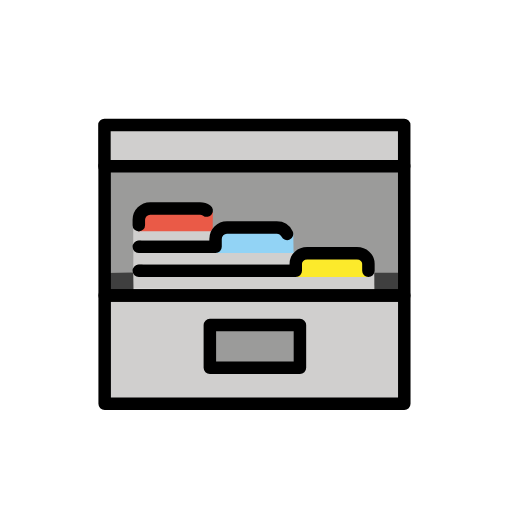
t = 0.00 s
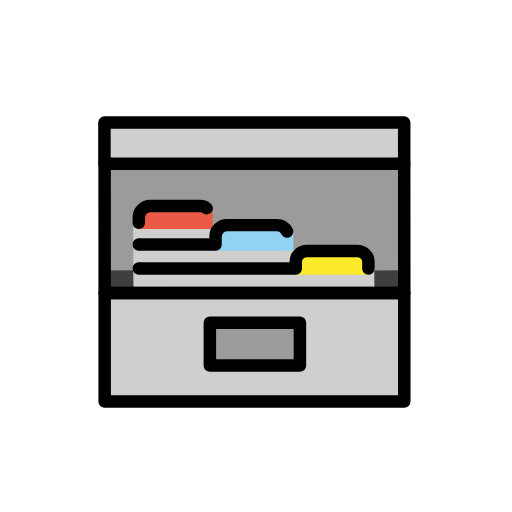
t = 0.48 s
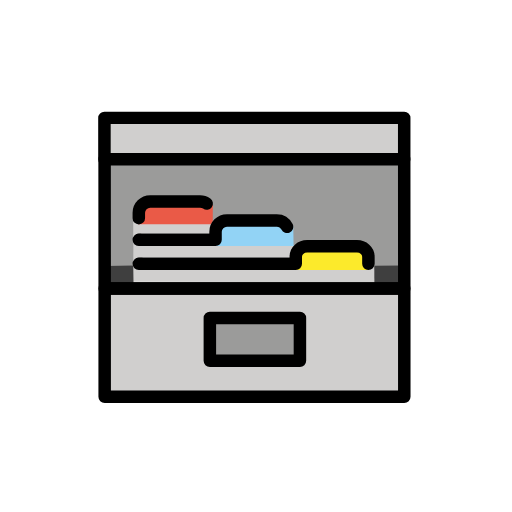
t = 1.43 s
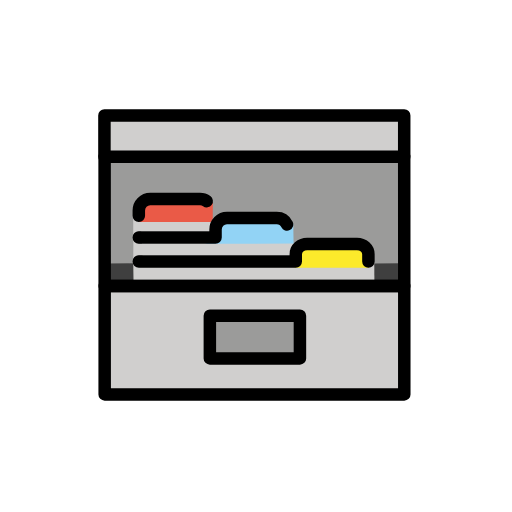
t = 1.90 s
t = 2.38 s: frame unchanged from t = 1.43 s, image omitted
t = 3.33 s: frame unchanged from t = 0.48 s, image omitted

The animated SVG that drew these frames (rendered in a browser with its animation timeline set to each time). Animation: 1 SMIL element (animateTransform=1); one cycle of 3.80 s, repeats indefinitely.

<?xml version='1.0' encoding='utf-8'?>
<svg xmlns="http://www.w3.org/2000/svg" id="emoji" viewBox="-5 -5 82 82" width="200" height="200" role="img">
  <title>OpenMoji: card file box</title><g><g id="color">
    <path fill="#d0cfce" stroke="none" d="M11.8799,59.8837h47.6538V42.6789H11.8799V59.8837z" />
    <path fill="#9B9B9A" stroke="none" d="M59.6815,21.8342L11.9367,21.738v18.5113l5.2011-0.2299c1.2388-0.8432,0.42-5.6695,0.4861-5.803 c-0.0022-0.8421-0.0826-4.8571,0.0607-5.1954c0.2868-0.6767,9.9393-0.0789,9.935-0.0607l1.3976,4.132 c0.1213-0.1646,10.0877-1.8389,10.0877-1.8389c0.1342,0,2.8583,5.5594,2.8583,5.5594c0.0507-0.055,12.5417,2.7334,12.5088,2.8326 l1.7071,0.1676l3.4293,0.0551L59.6815,21.8342z" />
    <path fill="#d0cfce" stroke="none" d="M55.7592,38.8215c-0.0253,0.0764-3.9509-0.8774-6.2834-0.8984 c-9.4883-0.0856-32.1134,0.8027-32.5203,0.6987c-0.4173-0.1066-1.8096,0.2996-1.8837,0.1519 c0.0041,0.5459-0.1171,1.5355-0.0912,2.4913l40.7035,0.0372L55.7592,38.8215z" />
    <path fill="#3f3f3f" stroke="none" d="M16.3455,38.8196c-0.0255-0.0511-0.04-0.1049-0.0566-0.1605l-4.2857,0.0538l-0.0912,2.9775l4.4966,0.4861 C16.3835,41.249,16.3514,39.3873,16.3455,38.8196z" />
    <path fill="#d0cfce" stroke="none" d="M16.4982,33.8659c0.0329-0.0362,0.0706-0.0638,0.1084-0.0949c0.0544-0.0457,0.1121-0.0849,0.1754-0.1182 c0.0358-0.0183,0.0694-0.0365,0.1076-0.0505c0.1075-0.0406,0.2206-0.0691,0.3428-0.0691h0.1123h11.1739v-0.2734 c0-0.4477,0.114-0.8656,0.3001-1.2423c0-0.0001,0-0.0002,0-0.0002c0.0117-0.0232,0.0245-0.0456,0.0371-0.0681 c0.0445-0.0842,0.0837-0.1716,0.1361-0.2505c-0.0271,0.042-0.0536,0.0843-0.0837,0.1332 c-0.0051,0.0132-0.0141,0.0261-0.0164,0.0394c-0.0001,0.0005-0.007,0.0009-0.0084,0.0014 c-0.0418,0.0694-2.2119-1.3979-2.2261-1.3609c0,0-4.0156-1.191-8.5344,0.2555c-0.1652,0.0529-1.2189,1.2375-1.361,1.16h-0.0001 c-0.017-0.0093-0.0292-0.021-0.0454-0.0306c-0.1397-0.0865-0.2534-0.2014-0.336-0.3438c-0.0136-0.0231-0.0329-0.0417-0.0445-0.066 v2.6199c0.0001-0.0004,0.0004-0.0006,0.0006-0.001C16.3786,34.0178,16.434,33.9378,16.4982,33.8659z" />
    <path fill="#d0cfce" stroke="none" d="M16.6149,37.6112c0.0517-0.0429,0.1062-0.0801,0.1659-0.1119c0.0369-0.019,0.0718-0.0374,0.1113-0.0518 c0.1066-0.0403,0.2189-0.0686,0.3403-0.0686h0.2041h23.9307v-0.1523c0-0.1708,0.0197-0.3366,0.0536-0.4977 c0.021-0.1034,0.0577-0.2005,0.091-0.2993c0.0171-0.049,0.0289-0.1,0.049-0.1477c0.0535-0.1308,0.1208-0.2536,0.1946-0.3736 c0.0055-0.0087,0.0099-0.0179,0.0154-0.0266c0.0819-0.1296,0.1753-0.2499,0.2787-0.3642c0.0016-0.0027,0.0083-0.013,0.0083-0.013 l-1.3591-1.9881l-8.3805,0.556l-2.8078,1.4664c0.1137,0,0.2171-0.0288,0.3161-0.0677c-0.0248,0.0081-0.0521,0.0095-0.0778,0.0157 c-0.0758,0.0186-0.1484,0.0464-0.2301,0.0464l0,0H17.3447h-0.1123c-0.1203,0-0.2314-0.0281-0.3369-0.068 c-0.041-0.0148-0.0776-0.0334-0.1158-0.0532c-0.0545-0.0293-0.1043-0.0637-0.1521-0.1025 c-0.1126-0.0878-0.2056-0.1933-0.2721-0.3209c-0.0002-0.0003-0.0005-0.0005-0.0006-0.0007 c0.0089,0.7905-0.0067,2.1071-0.0116,2.9536c0.0411-0.0833,0.0932-0.1601,0.1542-0.2289 C16.5328,37.6737,16.5739,37.6442,16.6149,37.6112z" />
    <rect x="28.5893" y="47.4491" width="14.2207" height="6.431" fill="#9B9B9A" stroke="none" />
    <path fill="#d0cfce" stroke="none" d="M28.8647,28.1003c-0.0117-0.0149-0.0222-0.0299-0.0347-0.0448c-0.0172-0.0206-0.0414-0.0381-0.061-0.0578 c0.0157,0.0144,0.0284,0.0307,0.0428,0.0459C28.8298,28.0625,28.8485,28.0804,28.8647,28.1003z" />
    <path fill="#d0cfce" stroke="none" d="M28.926,29.303c0.0738-0.1033,0.1195-0.2172,0.1493-0.3332v-0.0225 c-0.0289,0.1242-0.0805,0.2453-0.1593,0.3554c-0.1606,0.2242-0.3967,0.3621-0.649,0.404 C28.523,29.6667,28.7632,29.53,28.926,29.303z" />
    <path fill="#fcea2b" stroke="none" d="M54.1422,39.3788c-0.4698,0,0.4545-2.0977,0.4545-2.0977c0-0.3555-1.1415-1.7131-1.5907-1.7131 l-8.8721,0.0547c-0.2244,0-1.4766,1.4823-1.4766,1.6584l-0.9439,1.1013c0,0.4518-0.2533,0.5925-0.6643,0.7167l1.5575,0.2707 C42.6066,39.3698,54.1804,39.3788,54.1422,39.3788z" />
    <path fill="#92d3f5" stroke="none" d="M42.0212,35.5046l-0.0547-3.1313c-0.0071-0.0147-0.0197-0.0325-0.0276-0.0476 c0.0121,0.0872-1.1648,0.308-1.4079-0.1871c-0.1407-0.2871-0.8955-0.7655-1.2158-0.7655l-7.8576-0.135 c-0.457,0-1.6886,0.7136-1.6886,1.1707l-0.4953,2.1614c0,0.5527-1.1133,0.9682-1.6661,0.9682L42.0212,35.5046z" />
    <polygon fill="#3f3f3f" stroke="none" points="59.4114,38.6632 54.9403,38.6897 54.9626,41.9304 59.3651,41.8493" />
    <rect x="11.7418" y="15.1127" width="47.9158" height="6.5216" fill="#d0cfce" stroke="none" />
    <path fill="#d0cfce" stroke="none" d="M17.6263,31.979c0.0202-0.0089,0.0346-0.0261,0.0541-0.0364 C17.6608,31.9526,17.6466,31.9703,17.6263,31.979z" />
    <path fill="#d0cfce" stroke="none" d="M19.0715,29.3801h7.9687c-0.0004,0-0.0007-0.0002-0.0011-0.0002h-7.9776 c-0.1963,0-0.3694,0.0785-0.5116,0.193C18.695,29.4578,18.8726,29.3801,19.0715,29.3801z" />
    <path fill="#d0cfce" stroke="none" d="M18.4786,29.621c-0.0215,0.0213-0.0326,0.0506-0.0516,0.0741 C18.4462,29.6718,18.4569,29.6421,18.4786,29.621z" />
    <path fill="#ea5a47" stroke="none" d="M29.0717,31.5764l0.0136-2.6288c-0.0289,0.1241-0.9471-0.3725-1.3982-0.6928 c-0.1407-0.1006-8.566-0.0374-8.566-0.0374c-0.4571,0-2.0761,2.0573-2.0761,2.0573s0.6088,1.7768,0.0561,1.7768 c-0.4336,0,11.6885-0.0069,11.6885-0.0069C28.8323,31.9337,29.0717,31.5764,29.0717,31.5764z" />
  </g>
  <g id="hair" />
  <g id="skin" />
  <g id="skin-shadow" />
  <g id="line">
    <polyline fill="none" stroke="#000000" stroke-linecap="round" stroke-linejoin="round" stroke-miterlimit="10" stroke-width="2" points="11.7512,21.6194 11.7631,42.3123 59.7488,42.3123 59.7369,21.6194" />
    <rect x="11.7263" y="15.0026" width="48.0106" height="6.6168" fill="none" stroke="#000000" stroke-linecap="round" stroke-linejoin="round" stroke-miterlimit="10" stroke-width="2" />
    <rect x="11.7631" y="42.3123" width="47.9857" height="17.3616" fill="none" stroke="#000000" stroke-linecap="round" stroke-linejoin="round" stroke-miterlimit="10" stroke-width="2" />
    <rect x="28.6098" y="47.0607" width="14.4258" height="6.8479" fill="none" stroke="#000000" stroke-linecap="round" stroke-linejoin="round" stroke-miterlimit="10" stroke-width="2" />
    <path fill="none" stroke="#000000" stroke-linecap="round" stroke-linejoin="round" stroke-miterlimit="10" stroke-width="2" d="M28.1027,28.7207c-0.2997-0.2145-0.6669-0.3408-1.0635-0.3408h-7.9776c-1.0102,0-1.829,0.8189-1.829,1.829v0.8521" />
    <path fill="none" stroke="#000000" stroke-linecap="round" stroke-linejoin="round" stroke-miterlimit="10" stroke-width="2" d="M40.9698,32.4574c-0.2972-0.6082-0.9219-1.0271-1.6444-1.0271h-7.9775c-1.0101,0-1.8291,0.8189-1.8291,1.829v1.2736H17.2326" />
    <path fill="none" stroke="#000000" stroke-linecap="round" stroke-linejoin="round" stroke-miterlimit="10" stroke-width="2" d="M54.0031,38.3785v-1.1524c0-0.914-0.8188-1.655-1.829-1.655h-7.9776c-1.0101,0-1.829,0.741-1.829,1.655v1.1524H17.2326" />
  </g>
<animateTransform attributeName="transform" type="translate" values="0 0;0 -1.5;0 0" dur="3.8s" repeatCount="indefinite" /></g></svg>
